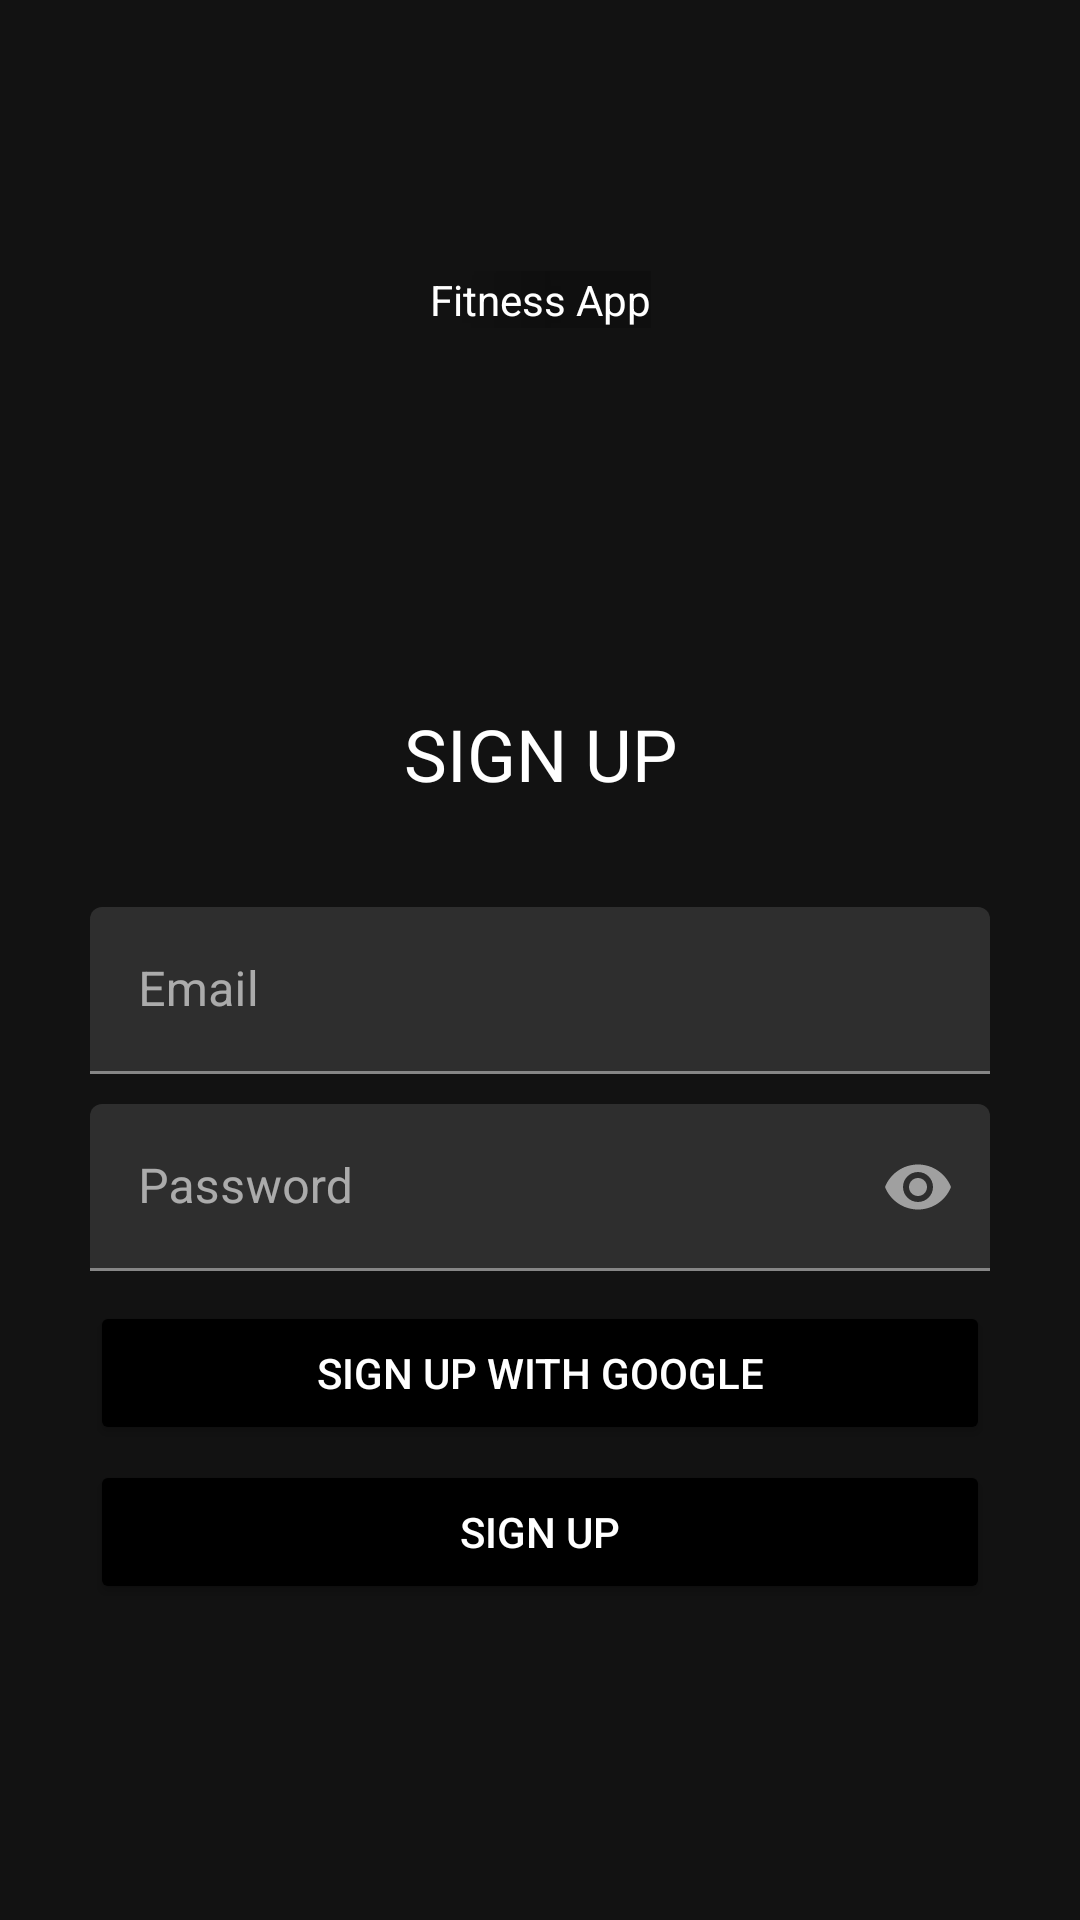

Here is an Android app screen rendered from its layout file. Give the layout XML and the strings, colors and styles it references.
<!-- AndroidManifest.xml: application theme Theme.FitnessApp -->
<!-- res/layout/activity_sign_up.xml -->
<?xml version="1.0" encoding="utf-8"?>
<androidx.constraintlayout.widget.ConstraintLayout xmlns:android="http://schemas.android.com/apk/res/android"
    xmlns:app="http://schemas.android.com/apk/res-auto"
    xmlns:tools="http://schemas.android.com/tools"
    android:layout_width="match_parent"
    android:layout_height="match_parent"
    tools:context=".Activities.SignUpActivity">

    <FrameLayout
        android:id="@+id/header_image"
        android:layout_width="wrap_content"
        android:layout_height="200dp"
        app:layout_constraintEnd_toEndOf="parent"
        app:layout_constraintStart_toStartOf="parent"
        app:layout_constraintTop_toTopOf="parent">

        <ImageView
            android:layout_width="match_parent"
            android:layout_height="match_parent"
            android:contentDescription="image"
            android:scaleType="centerCrop"
            android:src="@drawable/login_signup_background" />

        <TextView
            android:layout_width="wrap_content"
            android:layout_height="wrap_content"
            android:layout_gravity="center"
            android:shadowColor="@color/black"
            android:shadowRadius="@integer/material_motion_duration_long_2"
            android:text="@string/app_name"
            android:textColor="@color/white" />
    </FrameLayout>

    <TextView
        android:id="@+id/signup_title"
        style="@style/TextAppearance.MaterialComponents.Headline5"
        android:layout_width="wrap_content"
        android:layout_height="wrap_content"
        android:layout_marginStart="172dp"
        android:layout_marginTop="35dp"
        android:layout_marginEnd="172dp"
        android:text="SIGN UP"
        app:layout_constraintEnd_toEndOf="parent"
        app:layout_constraintStart_toStartOf="parent"
        app:layout_constraintTop_toBottomOf="@+id/header_image" />

    <com.google.android.material.textfield.TextInputLayout
        android:id="@+id/til_signup_email"
        android:layout_width="match_parent"
        android:layout_height="wrap_content"
        android:layout_marginStart="30dp"
        android:layout_marginTop="35dp"
        android:hint="Email"
        android:layout_marginEnd="30dp"
        app:layout_constraintEnd_toEndOf="parent"
        app:layout_constraintStart_toStartOf="parent"
        app:layout_constraintTop_toBottomOf="@+id/signup_title">

        <EditText
            style=""
            android:id="@+id/et_signup_email"
            android:layout_width="match_parent"
            android:layout_height="wrap_content"
            android:inputType="textEmailAddress" />
    </com.google.android.material.textfield.TextInputLayout>

    <com.google.android.material.textfield.TextInputLayout
        android:id="@+id/til_signup_password"
        android:layout_width="match_parent"
        android:layout_height="wrap_content"
        app:endIconMode="password_toggle"
        android:layout_marginStart="30dp"
        android:layout_marginTop="10dp"
        android:layout_marginEnd="30dp"
        android:hint="Password"
        app:layout_constraintEnd_toEndOf="parent"
        app:layout_constraintStart_toStartOf="parent"
        app:layout_constraintTop_toBottomOf="@+id/til_signup_email">

        <EditText
            android:id="@+id/et_signup_password"
            android:layout_width="match_parent"
            android:layout_height="wrap_content"
            android:inputType="textPassword" />
    </com.google.android.material.textfield.TextInputLayout>

    <Button
        android:id="@+id/signup_google"
        android:layout_width="match_parent"
        android:layout_height="wrap_content"
        android:layout_gravity="center"
        android:text="SIGN UP WITH GOOGLE"
        android:backgroundTint="@color/black"
        android:textColor="@color/white"
        android:textSize="14sp"
        android:layout_marginStart="30dp"
        android:layout_marginTop="10dp"
        android:layout_marginEnd="30dp"
        app:layout_constraintEnd_toEndOf="parent"
        app:layout_constraintStart_toStartOf="parent"
        app:layout_constraintTop_toBottomOf="@+id/til_signup_password" />

    <Button
        android:id="@+id/signup_btn"
        android:layout_width="match_parent"
        android:layout_height="wrap_content"
        android:layout_gravity="center"
        android:text="SIGN UP"
        android:backgroundTint="@color/black"
        android:textColor="@color/white"
        android:textSize="14sp"
        android:layout_marginStart="30dp"
        android:layout_marginTop="5dp"
        android:layout_marginEnd="30dp"
        app:layout_constraintEnd_toEndOf="parent"
        app:layout_constraintStart_toStartOf="parent"
        app:layout_constraintTop_toBottomOf="@+id/signup_google" />

</androidx.constraintlayout.widget.ConstraintLayout>
<!-- resources referenced by this layout -->
<resources>
  <color name="black">#FF000000</color>
  <color name="white">#FFFFFFFF</color>
  <string name="app_name">Fitness App</string>
  <style name="Theme.FitnessApp" parent="Theme.MaterialComponents.NoActionBar">
          
          <item name="colorPrimary">@color/black</item>
          <item name="colorPrimaryVariant">@color/black</item>
          <item name="colorOnPrimary">@color/white</item>
          
          <item name="colorSecondary">@color/black</item>
          <item name="colorSecondaryVariant">@color/black</item>
          <item name="colorOnSecondary">@color/white</item>
          
          <item name="android:statusBarColor" tools:targetApi="l">?attr/colorPrimaryVariant</item>
          
      </style>
</resources>
